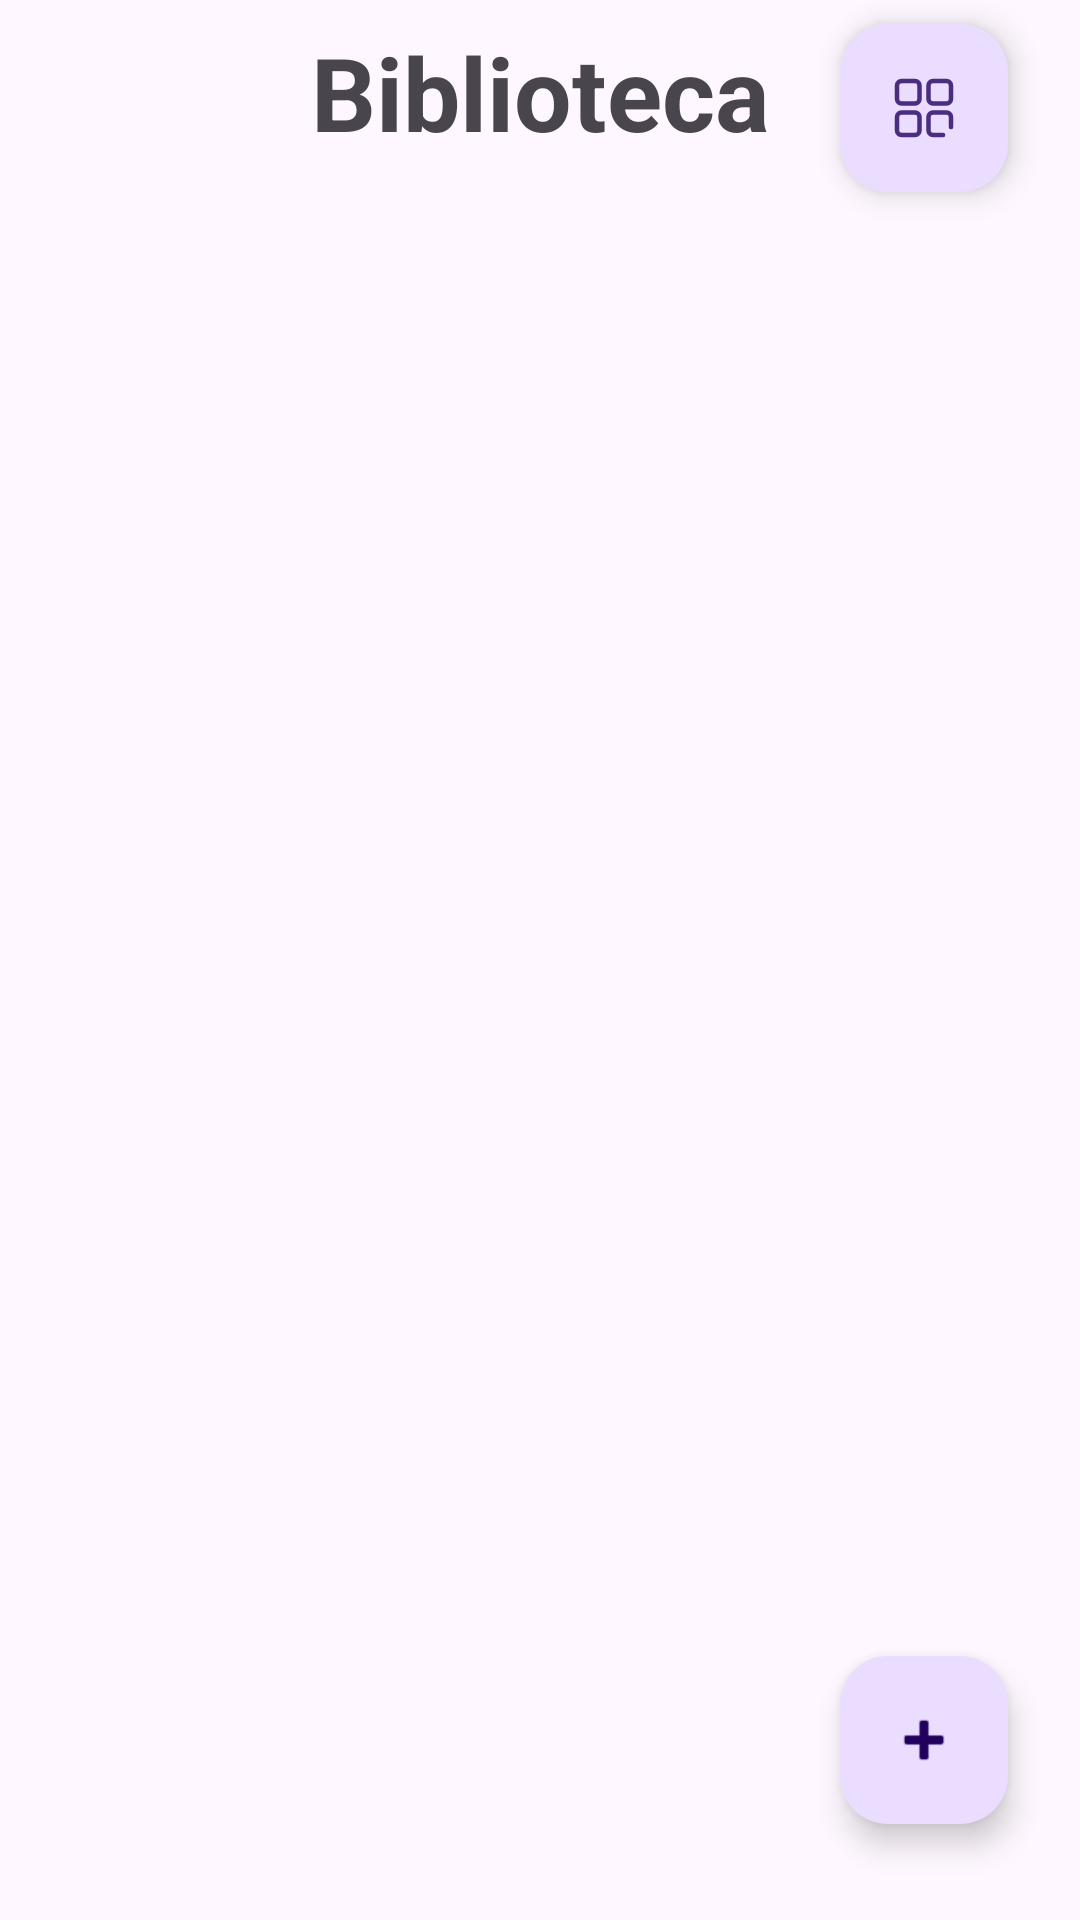

Layout XML and referenced resources for this Android screen:
<!-- AndroidManifest.xml: application theme Theme.CuartoPracticoMoviles -->
<!-- res/layout/activity_main.xml -->
<?xml version="1.0" encoding="utf-8"?>
<androidx.constraintlayout.widget.ConstraintLayout xmlns:android="http://schemas.android.com/apk/res/android"
    xmlns:app="http://schemas.android.com/apk/res-auto"
    xmlns:tools="http://schemas.android.com/tools"
    android:id="@+id/main"
    android:layout_width="match_parent"
    android:layout_height="match_parent"
    tools:context=".ui.activities.MainActivity">

    <com.google.android.material.floatingactionbutton.FloatingActionButton
        android:id="@+id/fabShowGenres"
        android:layout_width="wrap_content"
        android:layout_height="wrap_content"
        android:layout_marginTop="8dp"
        android:layout_marginEnd="24dp"
        android:clickable="true"
        android:src="@drawable/ic_show_category"
        app:layout_constraintEnd_toEndOf="@+id/textView"
        app:layout_constraintTop_toTopOf="parent" />

    <TextView
        android:id="@+id/textView"
        android:layout_width="0dp"
        android:layout_height="wrap_content"
        android:layout_marginTop="8dp"
        android:gravity="center_horizontal"
        android:text="Biblioteca"
        android:textSize="34sp"
        android:textStyle="bold"
        app:layout_constraintEnd_toEndOf="parent"
        app:layout_constraintStart_toStartOf="parent"
        app:layout_constraintTop_toTopOf="parent" />

    <androidx.recyclerview.widget.RecyclerView
        android:id="@+id/lstBooks"
        android:layout_width="0dp"
        android:layout_height="0dp"
        android:layout_marginTop="16dp"
        android:layout_marginBottom="24dp"
        app:layout_constraintBottom_toBottomOf="parent"
        app:layout_constraintEnd_toEndOf="parent"
        app:layout_constraintStart_toStartOf="parent"
        app:layout_constraintTop_toBottomOf="@+id/textView"
        tools:listitem="@layout/libro_item_layout" />

    <com.google.android.material.floatingactionbutton.FloatingActionButton
        android:id="@+id/fabAddBook"
        android:layout_width="wrap_content"
        android:layout_height="wrap_content"
        android:layout_marginEnd="24dp"
        android:layout_marginBottom="32dp"
        android:clickable="true"
        android:src="@android:drawable/ic_input_add"
        app:layout_constraintBottom_toBottomOf="parent"
        app:layout_constraintEnd_toEndOf="parent" />

</androidx.constraintlayout.widget.ConstraintLayout>
<!-- res/layout/libro_item_layout.xml (included above) -->
<?xml version="1.0" encoding="utf-8"?>
<androidx.constraintlayout.widget.ConstraintLayout xmlns:android="http://schemas.android.com/apk/res/android"
    xmlns:app="http://schemas.android.com/apk/res-auto"
    xmlns:tools="http://schemas.android.com/tools"
    android:layout_width="match_parent"
    android:layout_height="wrap_content"
    android:padding="30dp">

    <TextView
        android:id="@+id/lblNombreLibro"
        android:layout_width="0dp"
        android:layout_height="wrap_content"
        android:layout_marginStart="16dp"
        android:text="TextView"
        android:textSize="20sp"
        android:textStyle="bold"
        app:layout_constraintBottom_toTopOf="@+id/lblNombreAutor"
        app:layout_constraintEnd_toEndOf="parent"
        app:layout_constraintHorizontal_bias="0.0"
        app:layout_constraintStart_toEndOf="@+id/imgLibro"
        app:layout_constraintTop_toTopOf="parent"
        app:layout_constraintVertical_bias="0.576" />

    <com.makeramen.roundedimageview.RoundedImageView
        android:id="@+id/imgLibro"
        android:layout_width="120dp"
        android:layout_height="120dp"
        app:layout_constraintStart_toStartOf="parent"
        app:layout_constraintTop_toTopOf="parent"
        app:riv_corner_radius="8dp"
        tools:srcCompat="@tools:sample/avatars" />

    <TextView
        android:id="@+id/lblNombreAutor"
        android:layout_width="0dp"
        android:layout_height="wrap_content"
        android:layout_marginStart="16dp"
        android:layout_marginBottom="24dp"
        android:text="TextView"
        app:layout_constraintBottom_toBottomOf="parent"
        app:layout_constraintEnd_toEndOf="parent"
        app:layout_constraintHorizontal_bias="0.0"
        app:layout_constraintStart_toEndOf="@+id/imgLibro" />

</androidx.constraintlayout.widget.ConstraintLayout>
<!-- resources referenced by this layout -->
<resources>
  <!-- drawable ic_show_category (drawable-anydpi) -->
  <vector xmlns:android="http://schemas.android.com/apk/res/android"
      android:width="24dp"
      android:height="24dp"
      android:viewportWidth="1024"
      android:viewportHeight="1024"
      android:tint="#544EA1"
      android:alpha="0.8">
    <path
        android:fillColor="#FF000000"
        android:pathData="M384,928H192a96,96 0,0 1,-96 -96V640a96,96 0,0 1,96 -96h192a96,96 0,0 1,96 96v192a96,96 0,0 1,-96 96zM192,608a32,32 0,0 0,-32 32v192a32,32 0,0 0,32 32h192a32,32 0,0 0,32 -32V640a32,32 0,0 0,-32 -32H192zM784,928H640a96,96 0,0 1,-96 -96V640a96,96 0,0 1,96 -96h192a96,96 0,0 1,96 96v144a32,32 0,0 1,-64 0V640a32,32 0,0 0,-32 -32H640a32,32 0,0 0,-32 32v192a32,32 0,0 0,32 32h144a32,32 0,0 1,0 64zM384,480H192a96,96 0,0 1,-96 -96V192a96,96 0,0 1,96 -96h192a96,96 0,0 1,96 96v192a96,96 0,0 1,-96 96zM192,160a32,32 0,0 0,-32 32v192a32,32 0,0 0,32 32h192a32,32 0,0 0,32 -32V192a32,32 0,0 0,-32 -32H192zM832,480H640a96,96 0,0 1,-96 -96V192a96,96 0,0 1,96 -96h192a96,96 0,0 1,96 96v192a96,96 0,0 1,-96 96zM640,160a32,32 0,0 0,-32 32v192a32,32 0,0 0,32 32h192a32,32 0,0 0,32 -32V192a32,32 0,0 0,-32 -32H640z"/>
  </vector>
  <style name="Theme.CuartoPracticoMoviles" parent="Base.Theme.CuartoPracticoMoviles" />
  <style name="Base.Theme.CuartoPracticoMoviles" parent="Theme.Material3.DayNight.NoActionBar">
          
          
      </style>
</resources>
